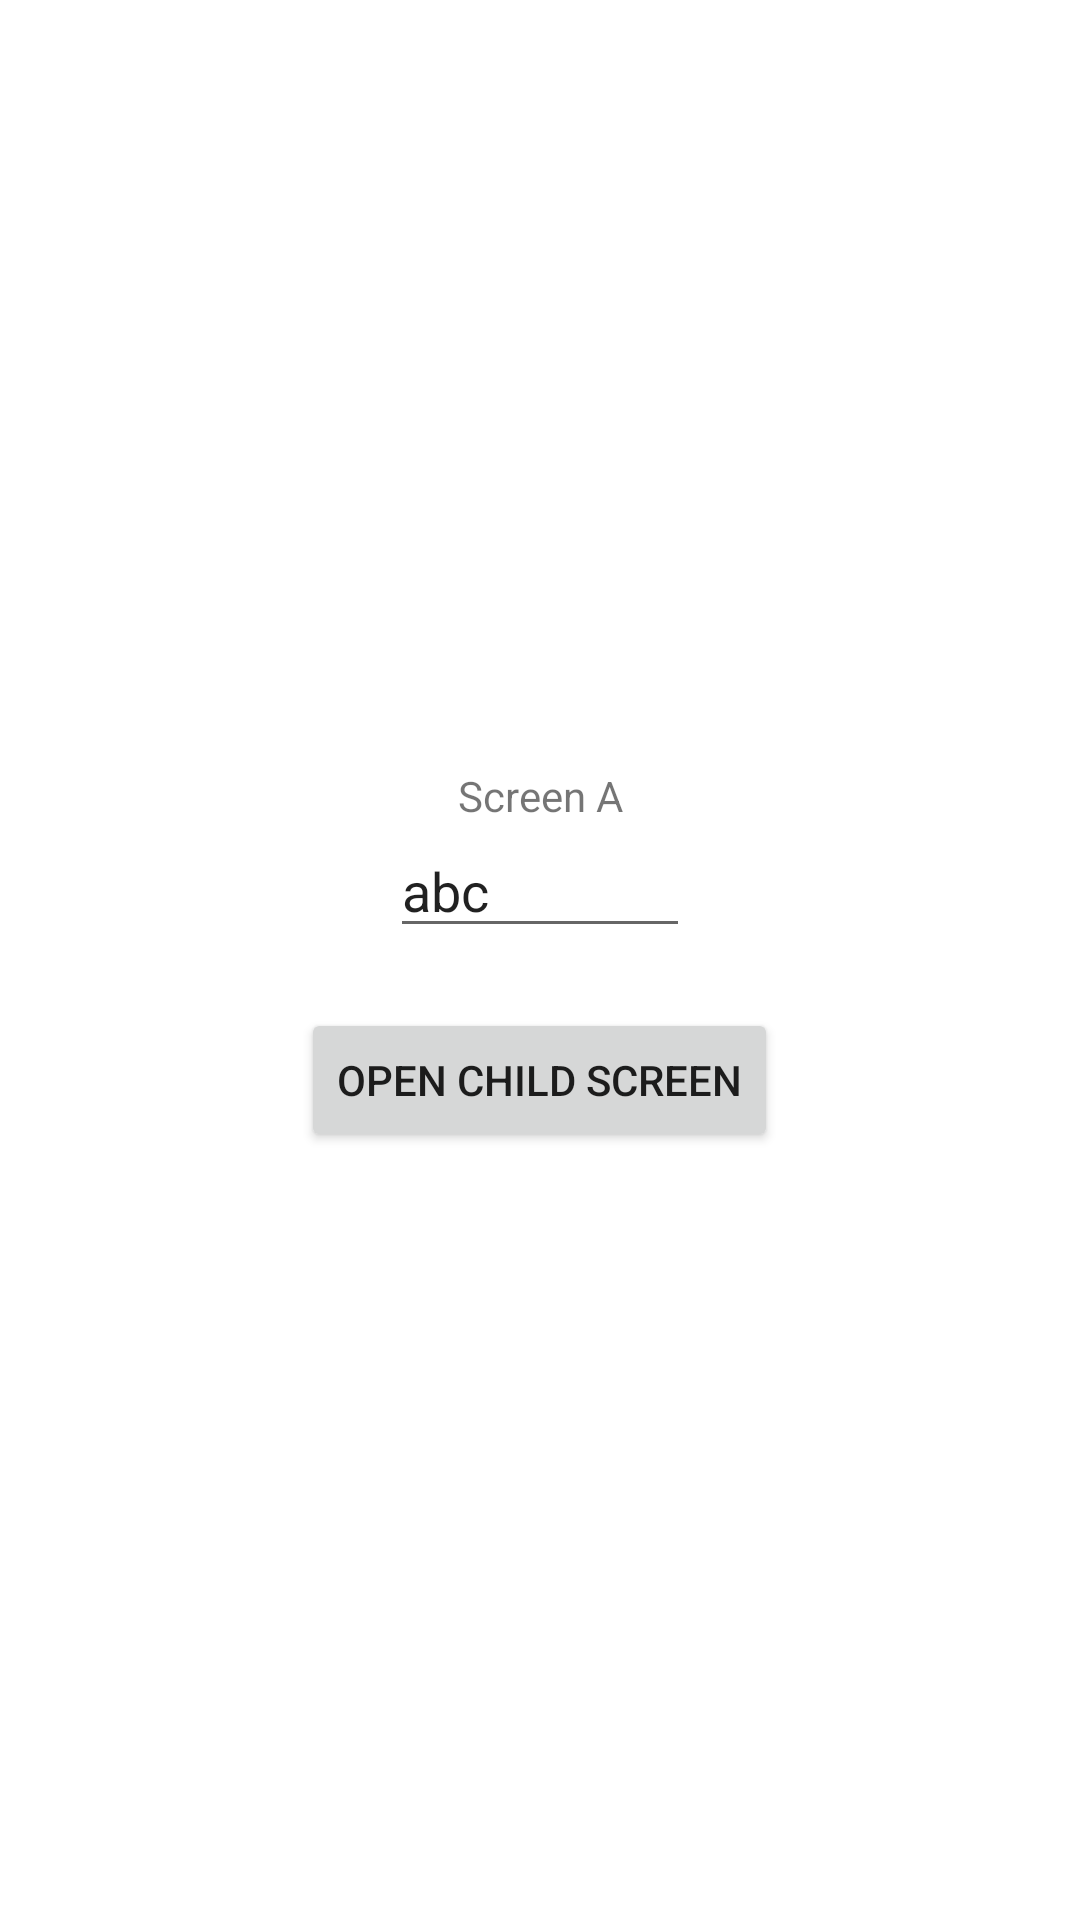

Here is an Android app screen rendered from its layout file. Give the layout XML and the strings, colors and styles it references.
<!-- AndroidManifest.xml: application theme Theme.ScreensNavigation -->
<!-- res/layout/fragment_a.xml -->
<?xml version="1.0" encoding="utf-8"?>
<LinearLayout xmlns:android="http://schemas.android.com/apk/res/android"
    android:layout_height="match_parent"
    android:layout_width="match_parent"
    android:orientation="vertical"
    android:gravity="center">
    <TextView
        android:layout_width="match_parent"
        android:layout_height="wrap_content"
        android:gravity="center"
        android:text="Screen A"/>
    <EditText
        android:id="@+id/edtInput"
        android:layout_width="100dp"
        android:layout_height="wrap_content"
        android:text="abc"/>
    <Button
        android:id="@+id/btnOpenChildScreen"
        android:layout_width="wrap_content"
        android:layout_height="wrap_content"
        android:layout_marginTop="20dp"
        android:text="Open child screen"/>
</LinearLayout>
<!-- resources referenced by this layout -->
<resources>
  <style name="Theme.ScreensNavigation" parent="Theme.MaterialComponents.DayNight.DarkActionBar">
          
          <item name="colorPrimary">@color/purple_500</item>
          <item name="colorPrimaryVariant">@color/purple_700</item>
          <item name="colorOnPrimary">@color/white</item>
          
          <item name="colorSecondary">@color/teal_200</item>
          <item name="colorSecondaryVariant">@color/teal_700</item>
          <item name="colorOnSecondary">@color/black</item>
          
          <item name="android:statusBarColor" tools:targetApi="l">?attr/colorPrimaryVariant</item>
          
      </style>
  <!-- not gathered from this repository: default colours our renderer supplied (Android Studio template values) -->
  <color name="purple_500">#FF6200EE</color>
  <color name="purple_700">#FF3700B3</color>
  <color name="teal_200">#FF03DAC5</color>
  <color name="teal_700">#FF018786</color>
  <color name="black">#FF000000</color>
  <color name="white">#FFFFFFFF</color>
</resources>
